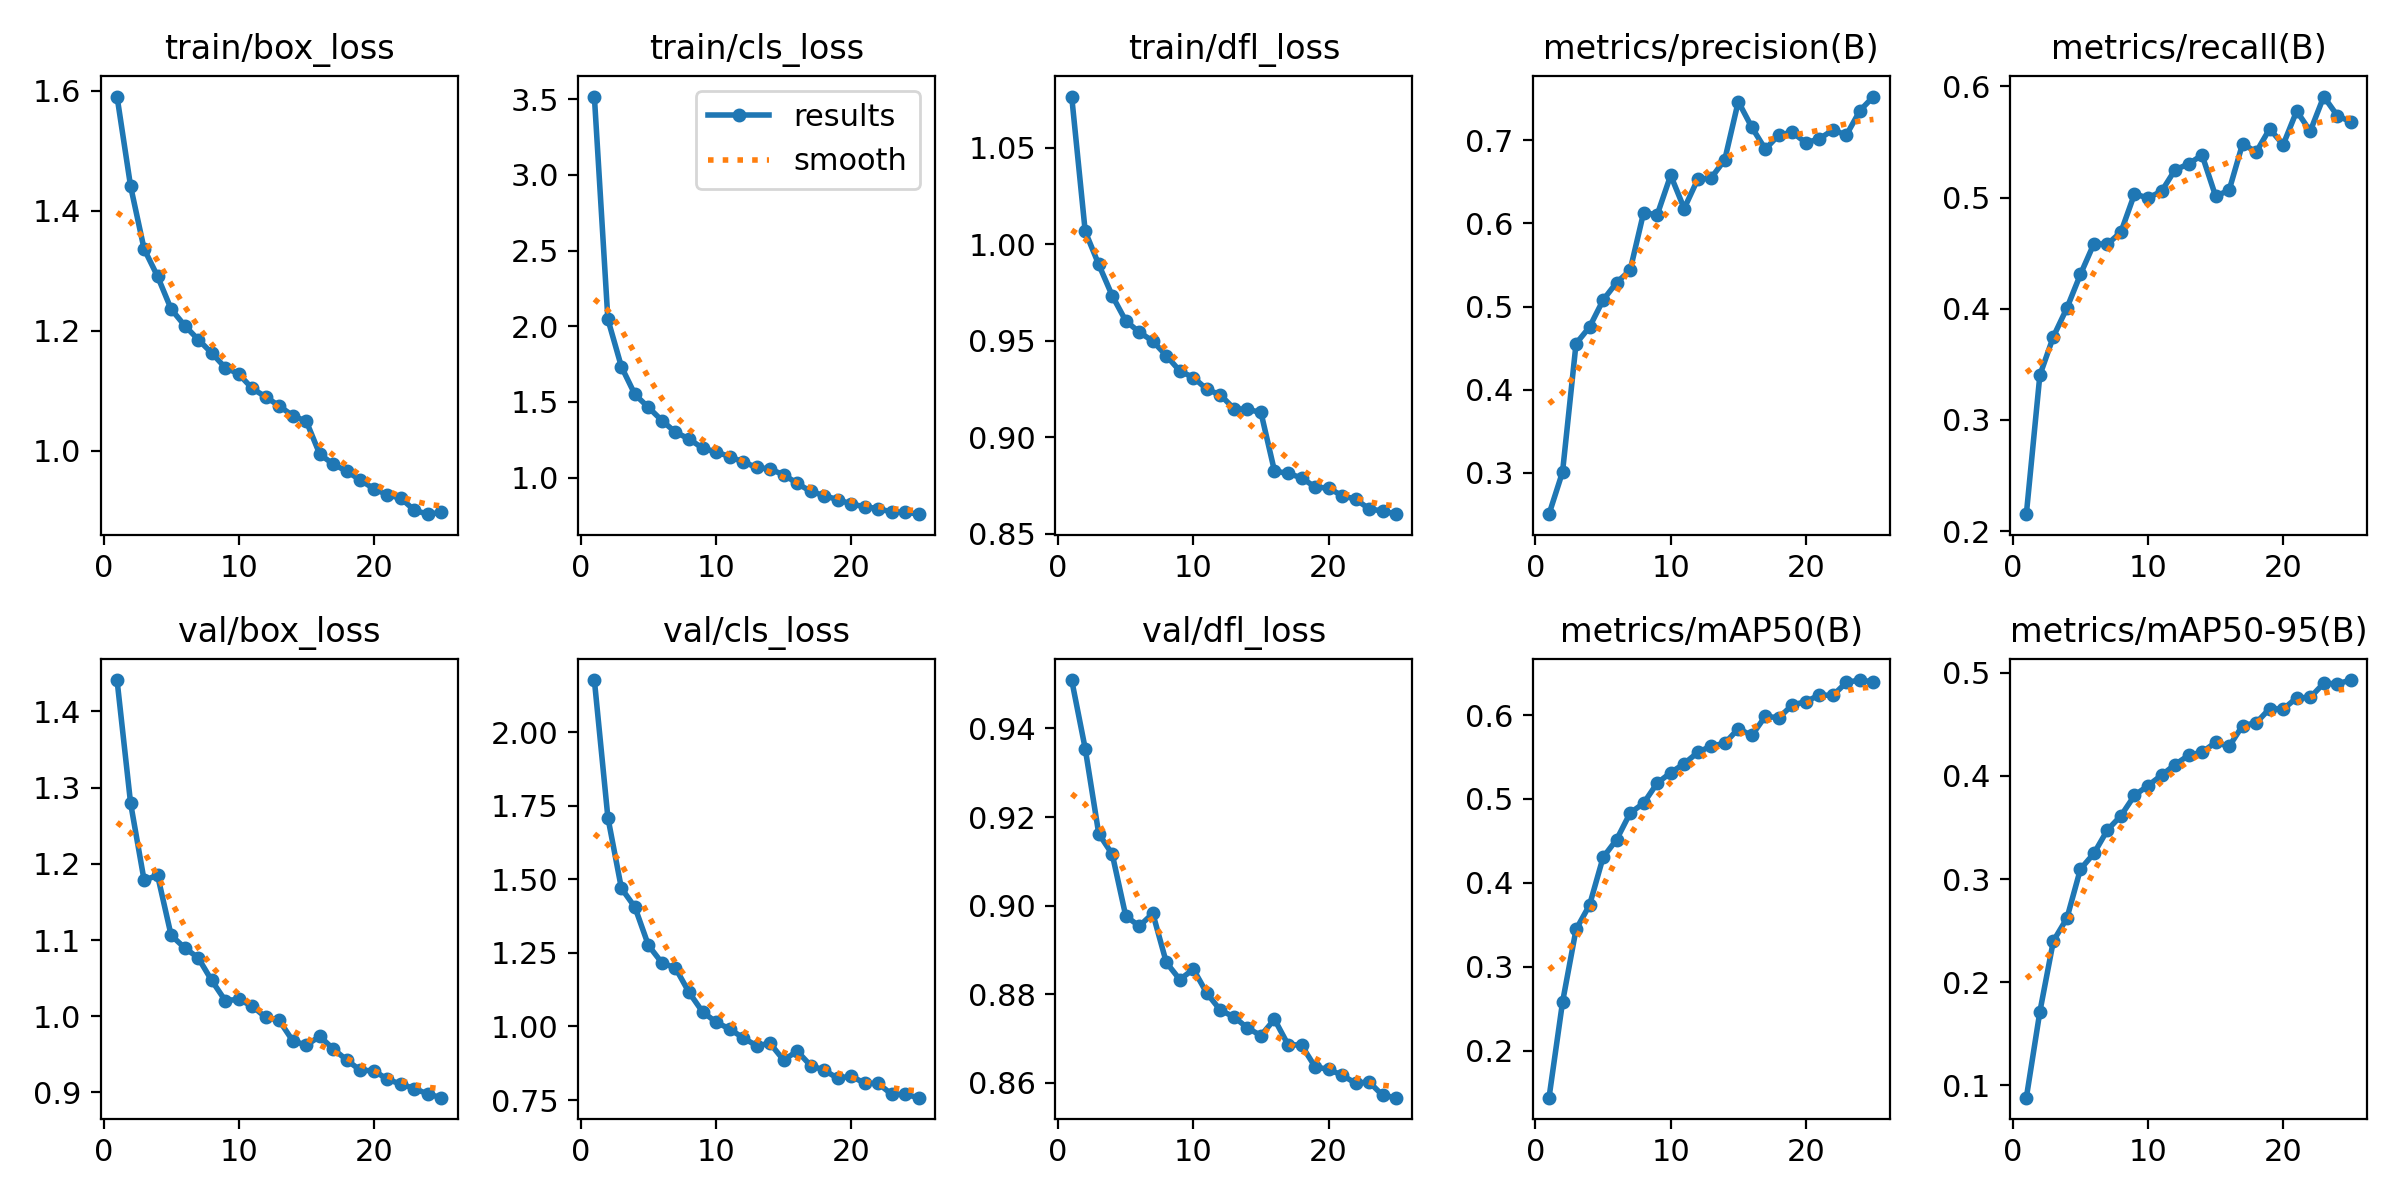

Data behind this chart, as committed beside it:
epoch, train/box_loss, train/cls_loss, train/dfl_loss, metrics/precision(B), metrics/recall(B), metrics/mAP50(B), metrics/mAP50-95(B), val/box_loss, val/cls_loss, val/dfl_loss, lr/pg0, lr/pg1, lr/pg2
1, 1.59, 3.517, 1.076, 0.2502, 0.2152, 0.1441, 0.08818, 1.441, 2.177, 0.9509, 0.0001844, 0.0001844, 0.0001844
2, 1.441, 2.046, 1.007, 0.3009, 0.3402, 0.2579, 0.1714, 1.28, 1.71, 0.9355, 0.0003551, 0.0003551, 0.0003551
3, 1.336, 1.733, 0.9895, 0.4554, 0.3749, 0.3446, 0.2401, 1.179, 1.47, 0.9163, 0.0005111, 0.0005111, 0.0005111
4, 1.291, 1.549, 0.9733, 0.4754, 0.4006, 0.3737, 0.262, 1.185, 1.405, 0.9116, 0.0004899, 0.0004899, 0.0004899
5, 1.236, 1.464, 0.9603, 0.5078, 0.4309, 0.4304, 0.3096, 1.106, 1.276, 0.8977, 0.0004679, 0.0004679, 0.0004679
6, 1.209, 1.377, 0.9545, 0.5289, 0.4585, 0.4516, 0.3249, 1.09, 1.216, 0.8954, 0.0004459, 0.0004459, 0.0004459
7, 1.185, 1.3, 0.9498, 0.5437, 0.4579, 0.4833, 0.3477, 1.077, 1.199, 0.8983, 0.0004239, 0.0004239, 0.0004239
8, 1.163, 1.256, 0.9423, 0.6131, 0.4691, 0.495, 0.3615, 1.047, 1.116, 0.8872, 0.0004019, 0.0004019, 0.0004019
9, 1.139, 1.195, 0.9343, 0.6102, 0.5031, 0.5189, 0.3811, 1.021, 1.05, 0.8833, 0.0003799, 0.0003799, 0.0003799
10, 1.128, 1.17, 0.931, 0.6579, 0.4997, 0.5313, 0.3907, 1.022, 1.015, 0.8857, 0.0003578, 0.0003578, 0.0003578
11, 1.104, 1.139, 0.9249, 0.618, 0.5056, 0.5421, 0.4007, 1.013, 0.9917, 0.8802, 0.0003358, 0.0003358, 0.0003358
12, 1.09, 1.103, 0.922, 0.6531, 0.5248, 0.5554, 0.411, 0.9985, 0.9613, 0.8764, 0.0003138, 0.0003138, 0.0003138
13, 1.075, 1.068, 0.9149, 0.6549, 0.5302, 0.5632, 0.42, 0.9945, 0.9348, 0.8749, 0.0002918, 0.0002918, 0.0002918
14, 1.058, 1.056, 0.9145, 0.6766, 0.5382, 0.5662, 0.423, 0.9677, 0.9426, 0.8724, 0.0002698, 0.0002698, 0.0002698
15, 1.049, 1.019, 0.9129, 0.7467, 0.5013, 0.5838, 0.4325, 0.9622, 0.8857, 0.8707, 0.0002477, 0.0002477, 0.0002477
16, 0.9943, 0.9631, 0.8826, 0.7158, 0.5065, 0.5756, 0.4286, 0.9737, 0.9164, 0.8744, 0.0002257, 0.0002257, 0.0002257
17, 0.9778, 0.909, 0.8813, 0.6894, 0.5485, 0.5985, 0.4489, 0.957, 0.8669, 0.8687, 0.0002037, 0.0002037, 0.0002037
18, 0.9661, 0.8815, 0.879, 0.7065, 0.5408, 0.5967, 0.4515, 0.9425, 0.8516, 0.8685, 0.0001817, 0.0001817, 0.0001817
19, 0.9513, 0.8546, 0.8743, 0.7097, 0.5617, 0.612, 0.4652, 0.929, 0.8238, 0.8637, 0.0001597, 0.0001597, 0.0001597
20, 0.937, 0.8264, 0.8737, 0.697, 0.5475, 0.6159, 0.4648, 0.9286, 0.8313, 0.863, 0.0001377, 0.0001377, 0.0001377
21, 0.9268, 0.8074, 0.8698, 0.7018, 0.5778, 0.6239, 0.4757, 0.9173, 0.8069, 0.8618, 0.0001157, 0.0001157, 0.0001157
22, 0.9212, 0.7954, 0.868, 0.7125, 0.5596, 0.6233, 0.476, 0.911, 0.8063, 0.8599, 9.363e-05, 9.363e-05, 9.363e-05
23, 0.901, 0.7728, 0.863, 0.7064, 0.5908, 0.639, 0.4898, 0.9051, 0.7691, 0.8602, 7.1613e-05, 7.1613e-05, 7.1613e-05
24, 0.8946, 0.7723, 0.8619, 0.7358, 0.5737, 0.6417, 0.4893, 0.8979, 0.769, 0.8572, 4.9595e-05, 4.9595e-05, 4.9595e-05
25, 0.8976, 0.7589, 0.8602, 0.7527, 0.5679, 0.6394, 0.493, 0.8932, 0.758, 0.8567, 2.7578e-05, 2.7578e-05, 2.7578e-05
